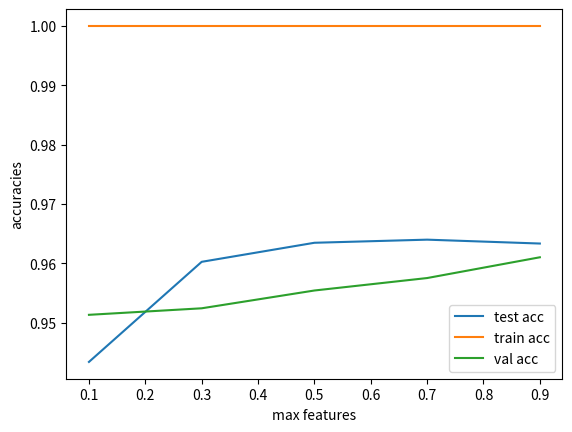

Python code for this plot:
import matplotlib.pyplot as plt 

x = [0.1,0.3,0.5,0.7,0.9]
a1 = [0.9433606529150453, 0.9602345122077206, 0.9634457109404594, 0.9639708667653845, 0.9633165742621991]
a2 = [1.0, 1.0, 1.0, 1.0, 1.0]
a3 = [0.9513, 0.9524, 0.9554, 0.9575, 0.961]


plt.plot(x,a1,label='test acc')
plt.plot(x,a2,label='train acc')
plt.plot(x,a3,label='val acc')

plt.legend()
plt.xlabel('max features')
plt.ylabel('accuracies')

plt.savefig('1dp2.png')